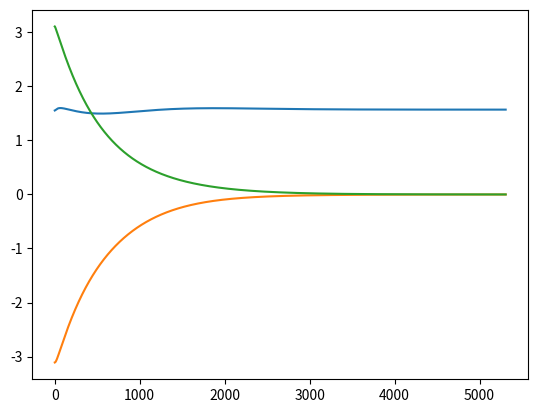

Here is the Python script that generated this plot:
import numpy as np
import scipy.optimize as scp
import matplotlib.pyplot as plt

# Define necessary constants
q0 = np.array([0.99 * np.pi / 2, -0.99 * np.pi, 0.99 * np.pi])
qT = np.array([np.pi / 2, 0, 0])
dq0 = np.array([0, 0, 0])



def computePD_joints(q, dq):
    qError = qT - q
    kp = 0.5
    kd = 0.3
    # kp = 0.1
    # kd = 0.1
    if np.linalg.norm(qError) < 1e-3 and np.linalg.norm(dq) < 1e-3:
        return (kp* qError - kd * dq), True
    else:
        return (kp * qError - kd * dq), False


# T = 9.3460
T = 5.3080
dt = 0.001
tLength = int(np.floor(T / dt))

time = np.linspace(0, T, tLength)
q = np.zeros((tLength, 3))
q[0, :] = q0[:]
dq = np.zeros((tLength, 3))

ddq = np.zeros((tLength, 3))
L1, L2 = .1, .1
l1, l2, l3 = 0.0497183, 0.0497183, 0.0439482
m1, m2, m3 = 0.643789, 0.643789, 0.58676
Izz1, Izz2, Izz3 = 0.000724384, 0.000724384, 0.000503074

for t in range(tLength):
    if t > 0:
        dq[t, :] = ddq[t - 1, :] * dt + dq[t - 1, :]
        q[t, :] = dq[t, :] * dt + q[t - 1, :]

    # Run the dynamics to check the torque constraints
    q2, q3 = q[t, 1], q[t, 2]
    dq1, dq2, dq3 = dq[t, 0], dq[t, 1], dq[t, 2]
    dqSquared = np.array([dq1 ** 2, dq2 ** 2, dq3 ** 2])
    dqdq = np.array([dq1 * dq2, dq1 * dq3, dq2 * dq3])
    M = np.matrix([[
                       Izz1 + Izz2 + Izz3 + L1 ** 2 * m2 + L1 ** 2 * m3 + L2 ** 2 * m3 + l1 ** 2 * m1 + l2 ** 2 * m2 + l3 ** 2 * m3 + 2 * L1 * l3 * m3 * np.cos(
                           q2 + q3) + 2 * L1 * L2 * m3 * np.cos(q2) + 2 * L1 * l2 * m2 * np.cos(
                           q2) + 2 * L2 * l3 * m3 * np.cos(q3),
                       m3 * L2 ** 2 + 2 * m3 * np.cos(q3) * L2 * l3 + L1 * m3 * np.cos(
                           q2) * L2 + m2 * l2 ** 2 + L1 * m2 * np.cos(q2) * l2 + m3 * l3 ** 2 + L1 * m3 * np.cos(
                           q2 + q3) * l3 + Izz2 + Izz3,
                       Izz3 + l3 ** 2 * m3 + L1 * l3 * m3 * np.cos(q2 + q3) + L2 * l3 * m3 * np.cos(q3)],
                   [m3 * L2 ** 2 + 2 * m3 * np.cos(q3) * L2 * l3 + L1 * m3 * np.cos(
                       q2) * L2 + m2 * l2 ** 2 + L1 * m2 * np.cos(q2) * l2 + m3 * l3 ** 2 + L1 * m3 * np.cos(
                       q2 + q3) * l3 + Izz2 + Izz3,
                    m3 * L2 ** 2 + 2 * m3 * np.cos(q3) * L2 * l3 + m2 * l2 ** 2 + m3 * l3 ** 2 + Izz2 + Izz3,
                    m3 * l3 ** 2 + L2 * m3 * np.cos(q3) * l3 + Izz3],
                   [Izz3 + l3 ** 2 * m3 + L1 * l3 * m3 * np.cos(q2 + q3) + L2 * l3 * m3 * np.cos(q3),
                    m3 * l3 ** 2 + L2 * m3 * np.cos(q3) * l3 + Izz3, m3 * l3 ** 2 + Izz3]])
    C = np.matrix([[0, -L1 * (l2 * m2 * np.sin(q2) + l3 * m3 * np.sin(q2 + q3) + L2 * m3 * np.sin(q2)),
                    -l3 * m3 * (L1 * np.sin(q2 + q3) + L2 * np.sin(q3))],
                   [-L1 * (l2 * m2 * np.sin(q2) + l3 * m3 * np.sin(q2 + q3) + L2 * m3 * np.sin(q2)), 0,
                    -L2 * l3 * m3 * np.sin(q3)],
                   [-l3 * m3 * (L1 * np.sin(q2 + q3) + L2 * np.sin(q3)), -L2 * l3 * m3 * np.sin(q3), 0]])
    B = np.matrix([[-2 * L1 * (l2 * m2 * np.sin(q2) + l3 * m3 * np.sin(q2 + q3) + L2 * m3 * np.sin(q2)),
                    -2 * l3 * m3 * (L1 * np.sin(q2 + q3) + L2 * np.sin(q3)),
                    -2 * l3 * m3 * (L1 * np.sin(q2 + q3) + L2 * np.sin(q3))],
                   [-2 * L1 * (l2 * m2 * np.sin(q2) + l3 * m3 * np.sin(q2 + q3) + L2 * m3 * np.sin(q2)),
                    -2 * l3 * m3 * (L1 * np.sin(q2 + q3) + L2 * np.sin(q3)), -2 * L2 * l3 * m3 * np.sin(q3)],
                   [-2 * l3 * m3 * (L1 * np.sin(q2 + q3) + L2 * np.sin(q3)),
                    -2 * l3 * m3 * (L1 * np.sin(q2 + q3) + L2 * np.sin(q3)), -2 * L2 * l3 * m3 * np.sin(q3)]])
    v = np.matmul(C, dqSquared) + np.matmul(B, dqdq)
    tau, at_target = computePD_joints(q[t,:], dq[t,:])
    if at_target:
        print(t)
    ddq[t, :] = np.transpose(np.matmul(np.linalg.inv(M), np.transpose(tau - v)))

plt.plot(q[:, 0])
plt.plot(q[:, 1])
plt.plot(q[:, 2])
plt.show()

# np.save('q_PD', q)
# np.save('dq_PD', dq)
# np.save('ddq_PD', ddq)

